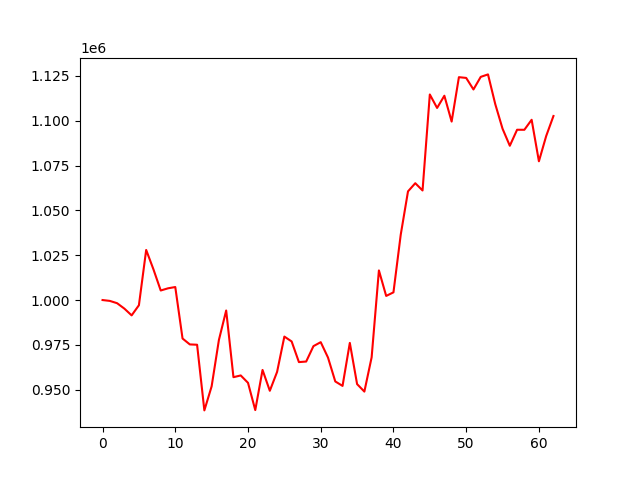

The data file committed next to this chart (first rows):
account_value, date, daily_return
1000000, 2021-08-02, 
999519, 2021-08-03, -0.0004814
998241, 2021-08-04, -0.001278
995224, 2021-08-05, -0.003023
991448, 2021-08-06, -0.003793
997104, 2021-08-09, 0.005704
1027923, 2021-08-10, 0.03091
1017099, 2021-08-11, -0.01053
1005320, 2021-08-12, -0.01158
1006535, 2021-08-13, 0.001208
1007255, 2021-08-16, 0.0007158
978548, 2021-08-17, -0.0285
975261, 2021-08-18, -0.003359
975080, 2021-08-19, -0.0001847
938476, 2021-08-20, -0.03754
951895, 2021-08-23, 0.0143
977755, 2021-08-24, 0.02717
994183, 2021-08-25, 0.0168
956993, 2021-08-26, -0.03741
957965, 2021-08-27, 0.001015
953848, 2021-08-30, -0.004297
938650, 2021-08-31, -0.01593
961029, 2021-09-01, 0.02384
949413, 2021-09-02, -0.01209
959942, 2021-09-03, 0.01109
979627, 2021-09-06, 0.02051
976916, 2021-09-07, -0.002767
965405, 2021-09-08, -0.01178
965716, 2021-09-09, 0.0003223
974302, 2021-09-10, 0.008891
976515, 2021-09-13, 0.002271
967923, 2021-09-14, -0.008799
954616, 2021-09-15, -0.01375
952131, 2021-09-16, -0.002604
976121, 2021-09-17, 0.0252
953134, 2021-09-22, -0.02355
948961, 2021-09-23, -0.004379
968069, 2021-09-24, 0.02014
1016518, 2021-09-27, 0.05005
1002288, 2021-09-28, -0.014
1004290, 2021-09-29, 0.001997
1036408, 2021-09-30, 0.03198
1060581, 2021-10-08, 0.02332
1065133, 2021-10-11, 0.004291
1061084, 2021-10-12, -0.003801
1114599, 2021-10-13, 0.05043
1107093, 2021-10-14, -0.006735
1113902, 2021-10-15, 0.00615
1099487, 2021-10-18, -0.01294
1124244, 2021-10-19, 0.02252
1123830, 2021-10-20, -0.0003683
1117391, 2021-10-21, -0.00573
1124409, 2021-10-22, 0.006281
1125792, 2021-10-25, 0.00123
1109199, 2021-10-26, -0.01474
1095511, 2021-10-27, -0.01234
1086008, 2021-10-28, -0.008674
1094937, 2021-10-29, 0.008222
1094918, 2021-11-01, -1.716659402350995e-05
1100497, 2021-11-02, 0.005095
... 3 more rows
